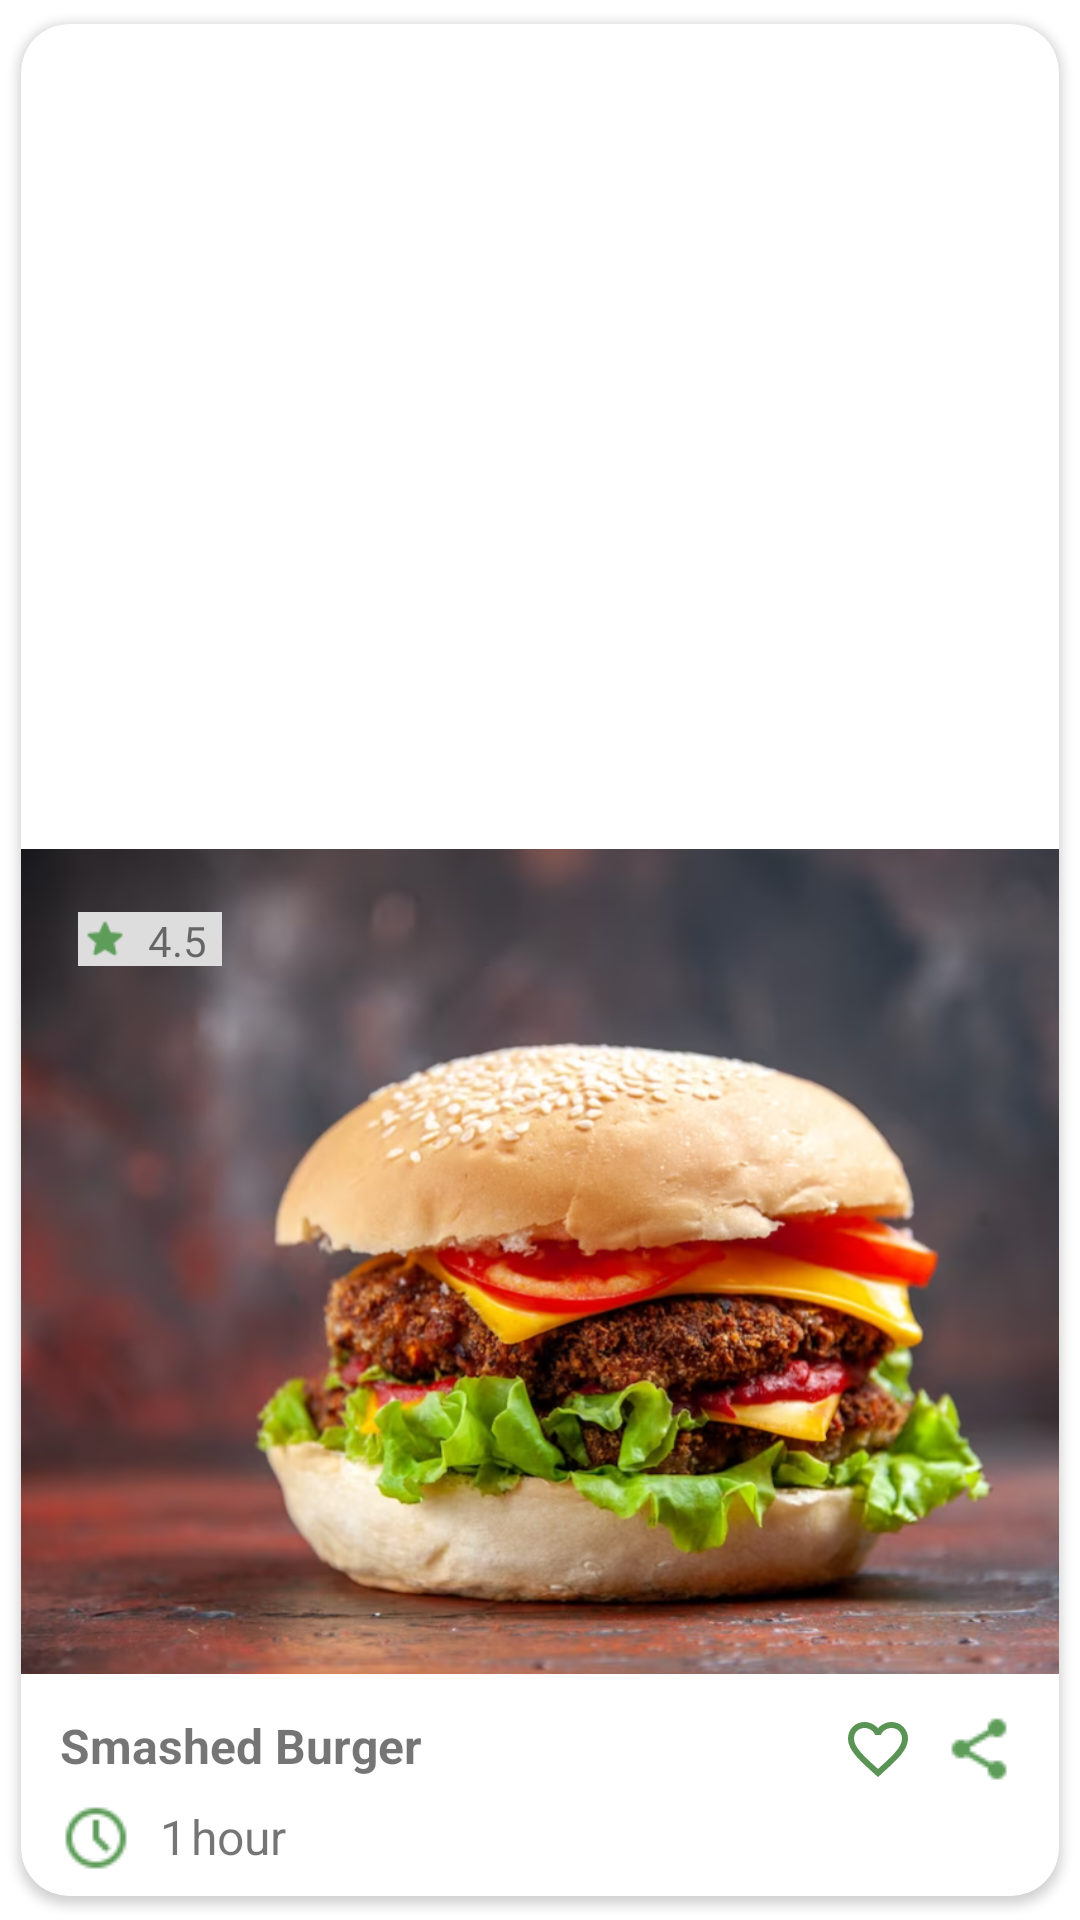

Write the Android layout XML for this screen, with the resource values it uses.
<!-- AndroidManifest.xml: application theme Theme.MyApplication -->
<!-- res/layout/recipe_custom_item.xml -->
<?xml version="1.0" encoding="utf-8"?>
<androidx.cardview.widget.CardView
    xmlns:android="http://schemas.android.com/apk/res/android"
    xmlns:app="http://schemas.android.com/apk/res-auto"
    xmlns:tools="http://schemas.android.com/tools"
    android:layout_width="wrap_content"
    android:layout_height="wrap_content"
    android:layout_gravity="center_horizontal"
    android:layout_marginLeft="16dp"
    android:layout_marginTop="0dp"
    android:layout_marginRight="16dp"
    android:layout_marginBottom="0dp"
    app:cardCornerRadius="16dp"
    android:id="@+id/recipe_card"
    app:cardUseCompatPadding="true">

    <androidx.constraintlayout.widget.ConstraintLayout
        android:layout_width="wrap_content"
        android:layout_height="match_parent">

        <LinearLayout
            android:layout_width="wrap_content"
            android:layout_height="wrap_content"
            android:orientation="vertical"
            app:layout_constraintBottom_toBottomOf="parent"
            app:layout_constraintEnd_toEndOf="@+id/relativeLayout"
            app:layout_constraintStart_toStartOf="@+id/relativeLayout"
            app:layout_constraintTop_toTopOf="@+id/relativeLayout"
            tools:ignore="NotSibling">

            <RelativeLayout
                android:id="@+id/relativeLayout"
                android:layout_width="379dp"
                android:layout_height="275dp">

                <ImageView
                    android:id="@+id/recipie_image"
                    android:layout_width="match_parent"
                    android:layout_height="match_parent"
                    android:foregroundGravity="fill_horizontal"
                    android:scaleType="centerCrop"
                    app:srcCompat="@drawable/burger" />

                <TextView
                    android:id="@+id/recipie_rate"
                    android:layout_width="30dp"
                    android:layout_height="18dp"
                    android:layout_alignParentStart="true"
                    android:layout_alignParentTop="true"
                    android:layout_alignParentEnd="true"
                    android:layout_alignParentBottom="true"
                    android:layout_marginStart="37dp"
                    android:layout_marginTop="21dp"
                    android:layout_marginEnd="312dp"
                    android:layout_marginBottom="236dp"
                    android:background="#ddd"
                    android:foregroundGravity="center"
                    android:gravity="center"
                    android:text="4.5"
                    android:textSize="14sp" />

                <ImageView
                    android:layout_width="wrap_content"
                    android:layout_height="18dp"
                    android:layout_alignParentStart="true"
                    android:layout_alignParentTop="true"
                    android:layout_alignParentEnd="true"
                    android:layout_alignParentBottom="true"
                    android:layout_marginStart="19dp"
                    android:layout_marginTop="21dp"
                    android:layout_marginEnd="342dp"
                    android:layout_marginBottom="236dp"
                    android:layout_weight="1"
                    android:background="#ddd"
                    android:padding="2dp"
                    app:srcCompat="@drawable/starg" />

            </RelativeLayout>

            <androidx.constraintlayout.widget.ConstraintLayout
                android:layout_width="match_parent"
                android:layout_height="74dp">

                <TextView
                    android:id="@+id/recipe_name"
                    android:layout_width="wrap_content"
                    android:layout_height="wrap_content"
                    android:clickable="true"
                    android:onClick="sendMessage"
                    android:text="Smashed Burger"
                    android:textSize="16sp"
                    android:textStyle="bold"
                    app:layout_constraintBottom_toBottomOf="parent"
                    app:layout_constraintEnd_toEndOf="parent"
                    app:layout_constraintHorizontal_bias="0.058"
                    app:layout_constraintStart_toStartOf="parent"
                    app:layout_constraintTop_toTopOf="parent"
                    app:layout_constraintVertical_bias="0.25" />

                <ImageView
                    android:id="@+id/imageView6"
                    android:layout_width="wrap_content"
                    android:layout_height="wrap_content"
                    app:layout_constraintBottom_toBottomOf="parent"
                    app:layout_constraintEnd_toEndOf="@+id/imageView7"
                    app:layout_constraintHorizontal_bias="0.047"
                    app:layout_constraintStart_toStartOf="parent"
                    app:layout_constraintTop_toTopOf="@+id/recipe_name"
                    app:layout_constraintVertical_bias="0.800"
                    app:srcCompat="@drawable/clock" />

                <TextView
                    android:id="@+id/recipe_time"
                    android:layout_width="wrap_content"
                    android:layout_height="wrap_content"
                    android:layout_weight="1"
                    android:text="1"
                    android:textSize="16sp"
                    app:layout_constraintBottom_toBottomOf="parent"
                    app:layout_constraintEnd_toEndOf="parent"
                    app:layout_constraintHorizontal_bias="0.137"
                    app:layout_constraintStart_toStartOf="parent"
                    app:layout_constraintTop_toTopOf="parent"
                    app:layout_constraintVertical_bias="0.826" />

                <TextView
                    android:id="@+id/textView10"
                    android:layout_width="wrap_content"
                    android:layout_height="wrap_content"
                    android:layout_weight="1"
                    android:text="hour"
                    android:textSize="16sp"
                    app:layout_constraintBottom_toBottomOf="parent"
                    app:layout_constraintEnd_toEndOf="parent"
                    app:layout_constraintHorizontal_bias="0.180"
                    app:layout_constraintStart_toStartOf="parent"
                    app:layout_constraintTop_toTopOf="parent"
                    app:layout_constraintVertical_bias="0.826" />

                <ImageView
                    android:id="@+id/imageView7"
                    android:layout_width="wrap_content"
                    android:layout_height="wrap_content"
                    app:layout_constraintBottom_toBottomOf="parent"
                    app:layout_constraintEnd_toEndOf="parent"
                    app:layout_constraintHorizontal_bias="0.85"
                    app:layout_constraintStart_toStartOf="parent"
                    app:layout_constraintTop_toTopOf="parent"
                    app:layout_constraintVertical_bias="0.26"
                    app:srcCompat="@drawable/ic_baseline_favorite_border_24" />

                <ImageView
                    android:id="@+id/imageView8"
                    android:layout_width="wrap_content"
                    android:layout_height="wrap_content"
                    app:layout_constraintBottom_toBottomOf="parent"
                    app:layout_constraintEnd_toEndOf="parent"
                    app:layout_constraintHorizontal_bias="0.954"
                    app:layout_constraintStart_toStartOf="parent"
                    app:layout_constraintTop_toTopOf="parent"
                    app:layout_constraintVertical_bias="0.26"
                    app:srcCompat="@drawable/share" />
            </androidx.constraintlayout.widget.ConstraintLayout>

        </LinearLayout>

    </androidx.constraintlayout.widget.ConstraintLayout>

</androidx.cardview.widget.CardView>
<!-- resources referenced by this layout -->
<resources>
  <!-- drawable burger: png bitmap (drawable, 789408 bytes) -->
  <!-- drawable clock: png bitmap (drawable, 571 bytes) -->
  <!-- drawable ic_baseline_favorite_border_24 (drawable) -->
  <vector android:height="24dp" android:tint="#599455"
      android:viewportHeight="24" android:viewportWidth="24"
      android:width="24dp" xmlns:android="http://schemas.android.com/apk/res/android">
      <path android:fillColor="@android:color/white" android:pathData="M16.5,3c-1.74,0 -3.41,0.81 -4.5,2.09C10.91,3.81 9.24,3 7.5,3 4.42,3 2,5.42 2,8.5c0,3.78 3.4,6.86 8.55,11.54L12,21.35l1.45,-1.32C18.6,15.36 22,12.28 22,8.5 22,5.42 19.58,3 16.5,3zM12.1,18.55l-0.1,0.1 -0.1,-0.1C7.14,14.24 4,11.39 4,8.5 4,6.5 5.5,5 7.5,5c1.54,0 3.04,0.99 3.57,2.36h1.87C13.46,5.99 14.96,5 16.5,5c2,0 3.5,1.5 3.5,3.5 0,2.89 -3.14,5.74 -7.9,10.05z"/>
  </vector>
  <!-- drawable share: png bitmap (drawable, 371 bytes) -->
  <!-- drawable starg: png bitmap (drawable, 454 bytes) -->
  <style name="Theme.MyApplication" parent="Theme.MaterialComponents.DayNight.DarkActionBar">
          
          <item name="colorPrimary">@color/green_600</item>
          <item name="colorPrimaryVariant">@color/green_800</item>
          <item name="colorOnPrimary">@color/white</item>
          
          <item name="colorSecondary">@color/green_400</item>
          <item name="colorSecondaryVariant">@color/green_800</item>
          <item name="colorOnSecondary">@color/black</item>
          
          
      </style>
  <color name="green_600">#43A047</color>
  <color name="green_800">#2E7D32</color>
  <color name="white">#ffff</color>
  <color name="green_400">#66BB6A</color>
  <color name="black">#121111</color>
</resources>
